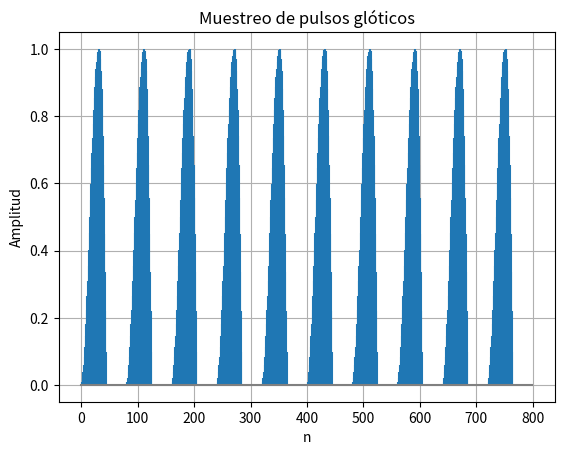
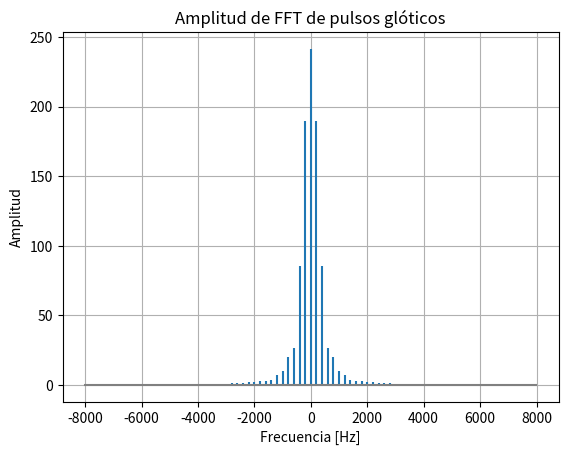

Recreate these plots in Python, in order.
import numpy as np
import matplotlib.pyplot as plt
import scipy.fft as fft

def u(n):
    return np.heaviside(n,1)

def pulso_glotico(t,p0,tp,tn):
    return (0.5 * p0) * (1 - np.cos(t/tp * np.pi)) * (u(t) - u(t - tp)) + p0 * np.cos((t-tp)/tn * np.pi/2) * (u(t - tp) - u(t - (tp+tn)))

def muestrear_pulsos_gloticos(t0,p0,tp,tn,fs,n):
    longitud_pulso = (int) (t0 * fs)
    x = np.empty(longitud_pulso)
    for i in range(0,longitud_pulso):
        x[i] = pulso_glotico(i/fs,p0,tp,tn)
    return np.tile(x,n)

def calcular_fft_pulsos(fs,x):
    longitud_muestra = len(x)
    X = fft.fft(x)
    f = np.arange(0,longitud_muestra,1) * fs / (longitud_muestra) - fs / 2

    return fft.fftshift(X),f

f0 = 200
p0 = 1
tp = 0.4 * 1/f0
tn = 0.16 * 1/f0
k = 10
t0 = -0.05
tf = 0.15
fs = 16e3

x = muestrear_pulsos_gloticos(1/f0,p0,tp,tn,fs,k)
n = np.arange(0,len(x),1)

plt.figure(1)
plt.title('Muestreo de pulsos glóticos')
plt.xlabel('n')
plt.ylabel('Amplitud')
plt.stem(n,x,markerfmt=' ',basefmt="gray")
plt.grid()

X, f = calcular_fft_pulsos(fs,x)

plt.figure(2)
plt.title('Amplitud de FFT de pulsos glóticos')
plt.xlabel('Frecuencia [Hz]')
plt.ylabel('Amplitud')
plt.stem(f,np.abs(X),markerfmt=' ',basefmt="gray")
plt.grid()

plt.show()
